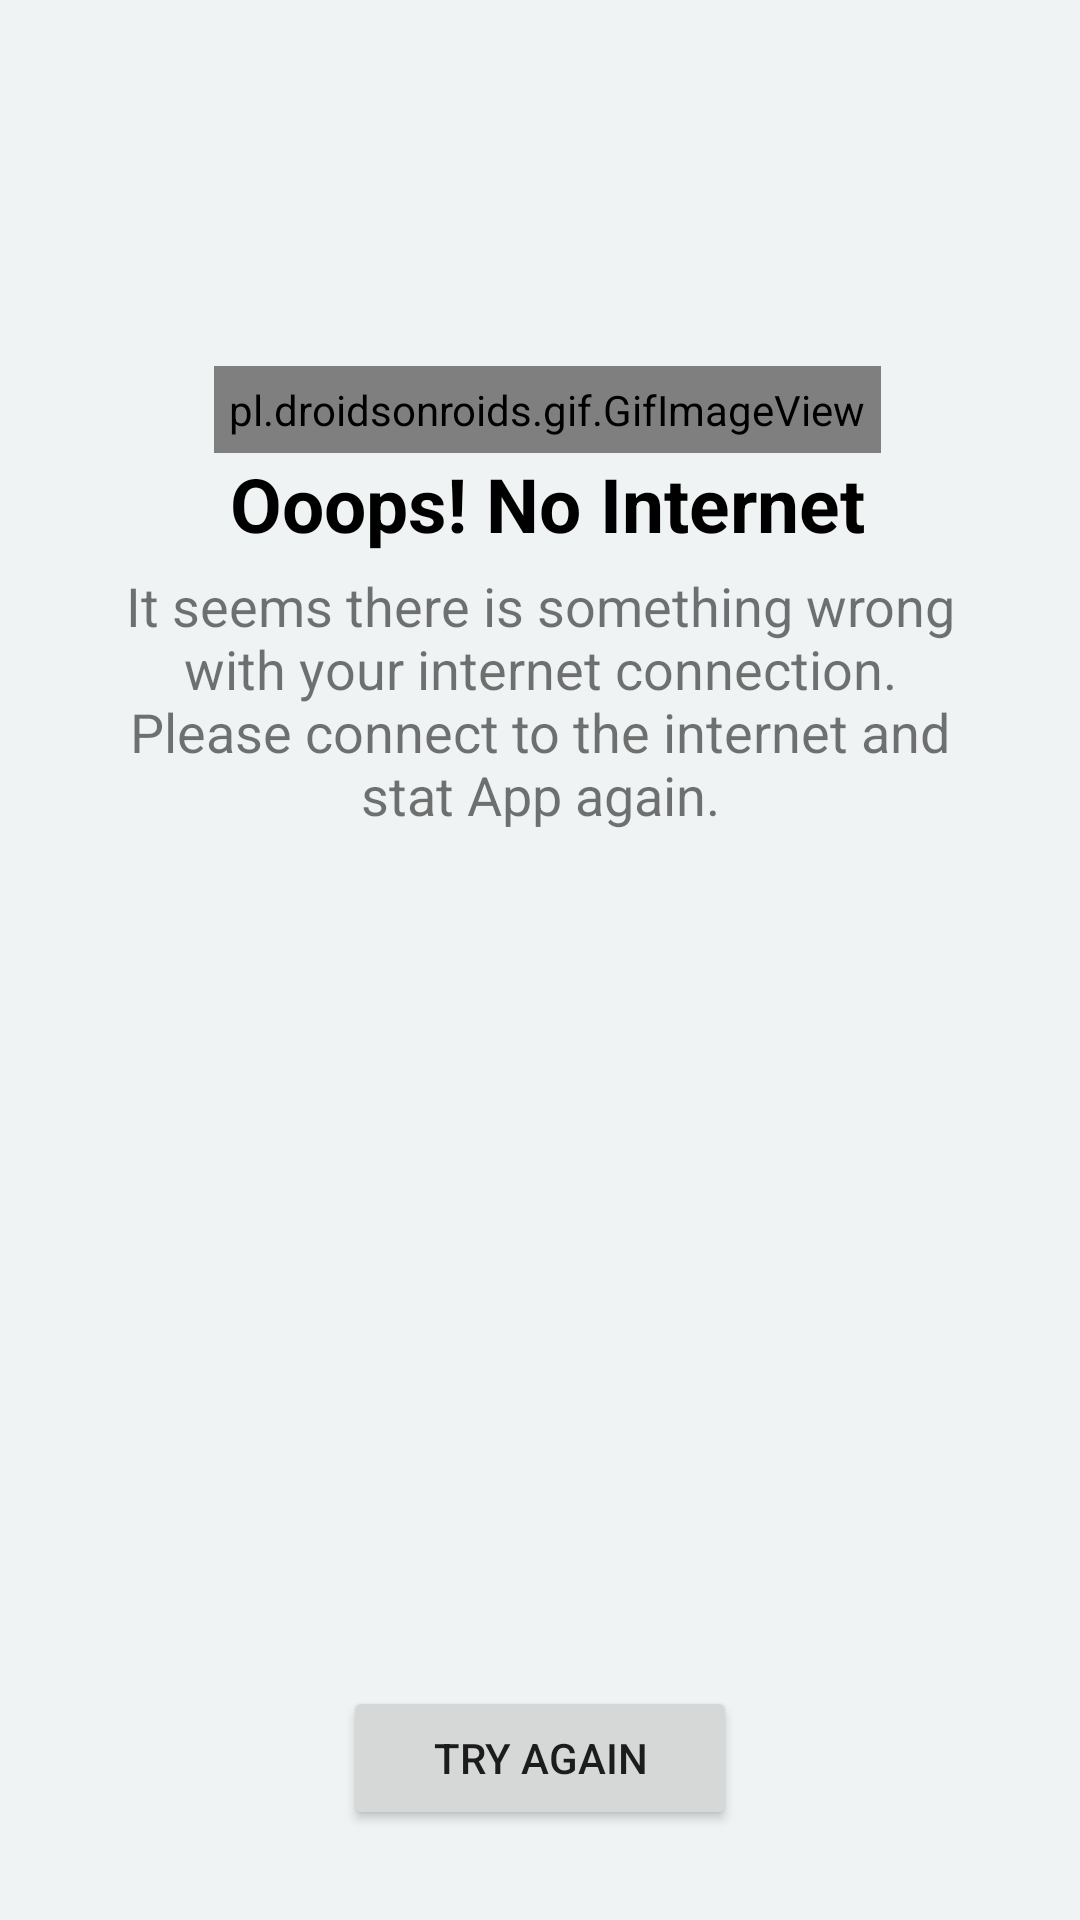

This screen was rendered from an Android layout file. Write that file and the resources it references.
<!-- AndroidManifest.xml: application theme Theme.NoInternetUI -->
<!-- res/layout/activity_style_one.xml -->
<?xml version="1.0" encoding="utf-8"?>
<androidx.constraintlayout.widget.ConstraintLayout xmlns:android="http://schemas.android.com/apk/res/android"
    xmlns:app="http://schemas.android.com/apk/res-auto"
    xmlns:tools="http://schemas.android.com/tools"
    android:layout_width="match_parent"
    android:layout_height="match_parent"
    android:background="#EFF3F3"
    android:padding="30dp"
    tools:context=".StyleOne">

    
    <pl.droidsonroids.gif.GifImageView
        android:id="@+id/noInternetGifId"
        android:layout_width="wrap_content"
        android:layout_height="wrap_content"
        android:layout_marginTop="92dp"
        android:padding="5dp"
        android:src="@drawable/no_internet"
        android:visibility="visible"
        app:layout_constraintEnd_toEndOf="parent"
        app:layout_constraintHorizontal_bias="0.532"
        app:layout_constraintStart_toStartOf="parent"
        app:layout_constraintTop_toTopOf="parent" />

    <TextView
        android:id="@+id/textView"
        android:layout_width="wrap_content"
        android:layout_height="wrap_content"
        android:text="@string/ooops_no_internet"
        android:textColor="@color/black"
        android:textSize="25sp"
        android:textStyle="bold"
        app:layout_constraintEnd_toEndOf="@+id/noInternetGifId"
        app:layout_constraintStart_toStartOf="@+id/noInternetGifId"
        app:layout_constraintTop_toBottomOf="@+id/noInternetGifId" />


    <TextView
        android:layout_width="wrap_content"
        android:layout_height="wrap_content"
        android:padding="5dp"
        android:text="@string/it_seems_there_is"
        android:textAlignment="center"
        android:textSize="18sp"
        app:layout_constraintEnd_toEndOf="parent"
        app:layout_constraintStart_toStartOf="parent"
        app:layout_constraintTop_toBottomOf="@+id/textView" />

    <Button
        android:id="@+id/tryAgain_id_1"
        android:layout_width="wrap_content"
        android:layout_height="wrap_content"
        android:paddingStart="30dp"
        android:paddingTop="10dp"
        android:paddingEnd="30dp"
        android:paddingBottom="10dp"
        android:text="@string/try_again"
        app:layout_constraintBottom_toBottomOf="parent"
        app:layout_constraintEnd_toEndOf="parent"
        app:layout_constraintStart_toStartOf="parent" />

</androidx.constraintlayout.widget.ConstraintLayout>
<!-- resources referenced by this layout -->
<resources>
  <string name="it_seems_there_is">It seems there is something wrong with your internet connection. Please connect to the internet and stat App again.</string>
  <string name="ooops_no_internet">Ooops! No Internet</string>
  <string name="try_again">Try Again</string>
  <style name="Theme.NoInternetUI" parent="Theme.MaterialComponents.DayNight.DarkActionBar">
          
          <item name="colorPrimary">@color/purple_500</item>
          <item name="colorPrimaryVariant">@color/purple_700</item>
          <item name="colorOnPrimary">@color/white</item>
          
          <item name="colorSecondary">@color/teal_200</item>
          <item name="colorSecondaryVariant">@color/teal_700</item>
          <item name="colorOnSecondary">@color/black</item>
          
          <item name="android:statusBarColor">?attr/colorPrimaryVariant</item>
          
      </style>
  <!-- not gathered from this repository: default colours our renderer supplied (Android Studio template values) -->
  <color name="purple_500">#FF6200EE</color>
  <color name="purple_700">#FF3700B3</color>
  <color name="teal_200">#FF03DAC5</color>
  <color name="teal_700">#FF018786</color>
  <color name="black">#FF000000</color>
  <color name="white">#FFFFFFFF</color>
</resources>
